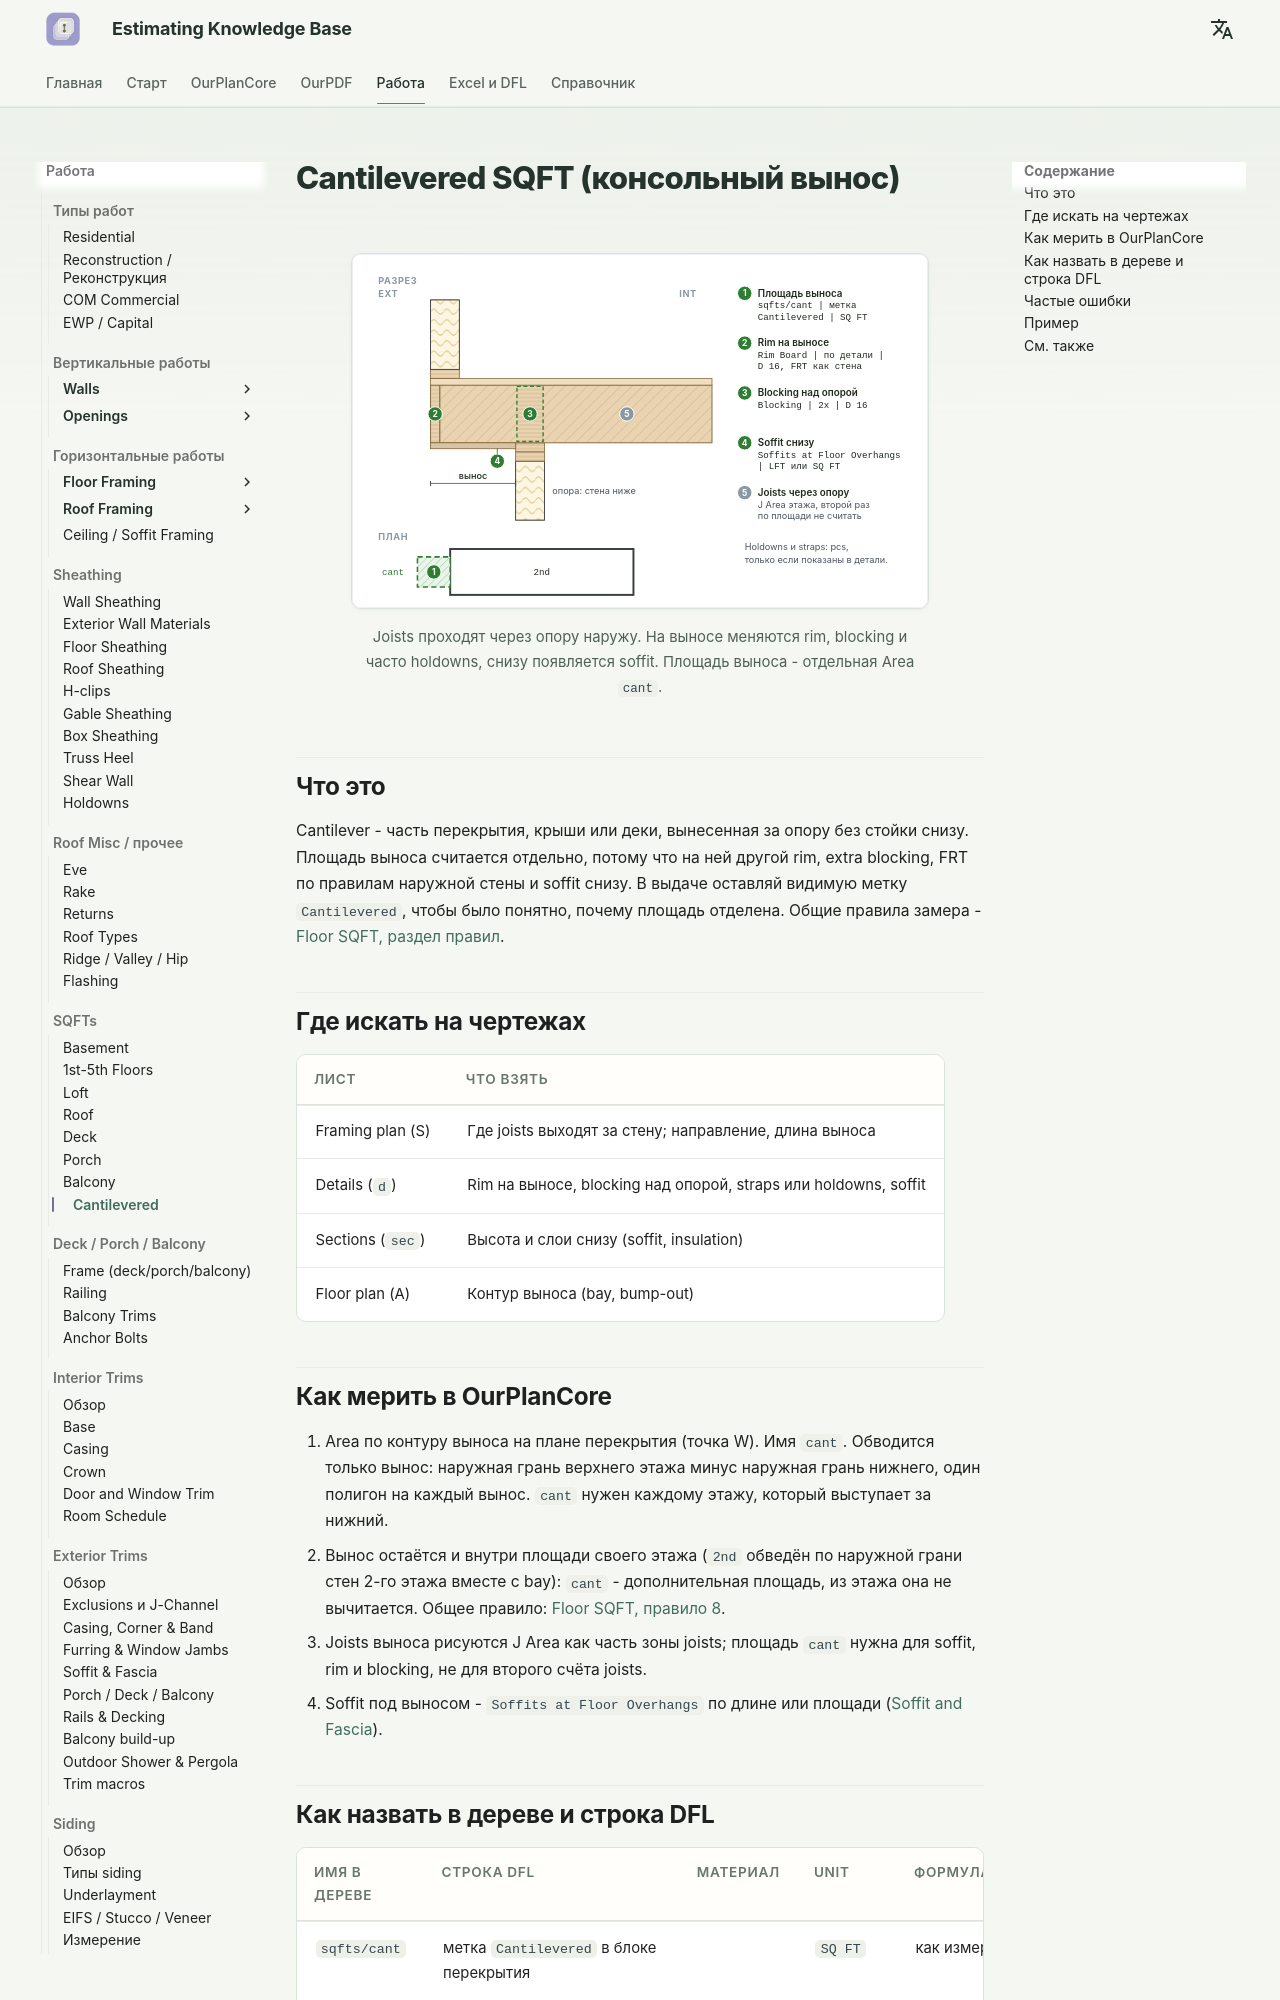

repository: artrmiys/knowledge-base · page: work/sqfts/cantilevered/index.html · generator: mkdocs

# Cantilevered SQFT (консольный вынос)

<figure markdown>
  ![Разрез консольного перекрытия](../../assets/images/sqfts/cantilevered.svg)
  <figcaption markdown="span">Joists проходят через опору наружу. На выносе меняются rim, blocking и часто holdowns, снизу появляется soffit. Площадь выноса - отдельная Area `cant`.</figcaption>
</figure>

## Что это

Cantilever - часть перекрытия, крыши или деки, вынесенная за опору без
стойки снизу. Площадь выноса считается отдельно, потому что на ней другой
rim, extra blocking, FRT по правилам наружной стены и soffit снизу. В
выдаче оставляй видимую метку `Cantilevered`, чтобы было понятно, почему
площадь отделена. Общие правила замера - [Floor SQFT, раздел правил](1st2nd.md#rules).

## Где искать на чертежах

| Лист | Что взять |
| --- | --- |
| Framing plan (S) | Где joists выходят за стену; направление, длина выноса |
| Details (`d`) | Rim на выносе, blocking над опорой, straps или holdowns, soffit |
| Sections (`sec`) | Высота и слои снизу (soffit, insulation) |
| Floor plan (A) | Контур выноса (bay, bump-out) |

## Как мерить в OurPlanCore

1. Area по контуру выноса на плане перекрытия (точка W). Имя `cant`.
   Обводится только вынос: наружная грань верхнего этажа минус наружная
   грань нижнего, один полигон на каждый вынос. `cant` нужен каждому этажу,
   который выступает за нижний.
2. Вынос остаётся и внутри площади своего этажа (`2nd` обведён по наружной
   грани стен 2-го этажа вместе с bay): `cant` - дополнительная площадь, из
   этажа она не вычитается. Общее правило:
   [Floor SQFT, правило 8](1st2nd.md#rules).
3. Joists выноса рисуются J Area как часть зоны joists; площадь `cant`
   нужна для soffit, rim и blocking, не для второго счёта joists.
4. Soffit под выносом - `Soffits at Floor Overhangs` по длине или площади
   ([Soffit and Fascia](../exterior-trims/soffit-fascia.md)).
